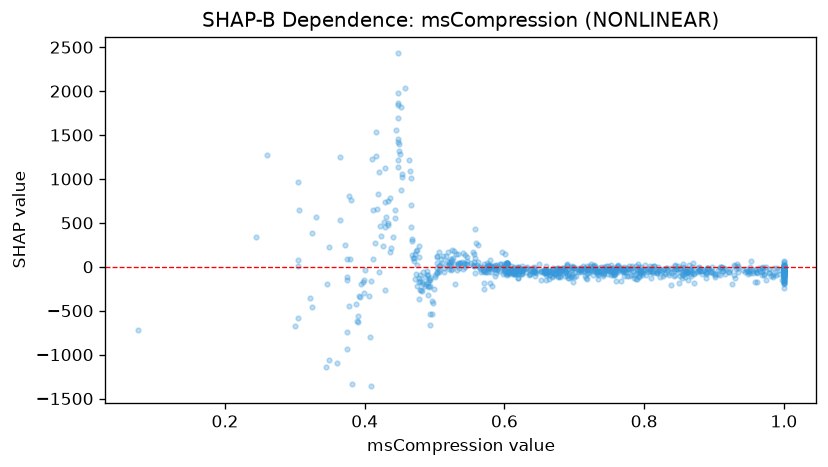

The data file committed next to this chart (first rows):
feature_value, shap_value
0.581, -57.18
0.661, -75.82
0.695, -111.4
0.512, 121.7
0.768, -34.95
0.954, -44.84
0.796, -59.67
0.562, 242.6
0.676, -63.39
0.577, -61.74
0.889, -86.01
0.415, 274.9
0.947, -46.08
0.387, -425.4
0.77, -64.03
0.971, -92.72
0.521, 31.52
0.645, -73.17
0.492, -144.7
0.621, -71.5
0.755, -44.67
0.614, -79.35
0.729, -24.16
0.952, -70.55
0.605, -62.82
0.785, -97.43
0.962, -64.22
1.0, -54.41
0.525, 194.8
0.728, 17.48
0.609, 4.632
1.0, -77.39
0.933, 26.31
0.64, -19.3
0.64, -61.81
0.791, -57.57
0.675, -18.35
0.814, 4.629
0.846, -21.71
0.543, -6.119
0.489, -45.75
0.795, -59.33
0.89, -68.85
0.807, -28.37
0.603, 44.82
0.603, 44.77
0.603, 44.77
0.603, 44.77
0.603, 44.77
0.507, 11.21
0.808, -52.15
0.673, -80.49
0.39, -559
0.579, 11.92
0.658, -57.98
0.664, -42.57
1.0, -89.06
0.851, -15.24
0.79, -29.94
0.79, -38.84
... 811 more rows
